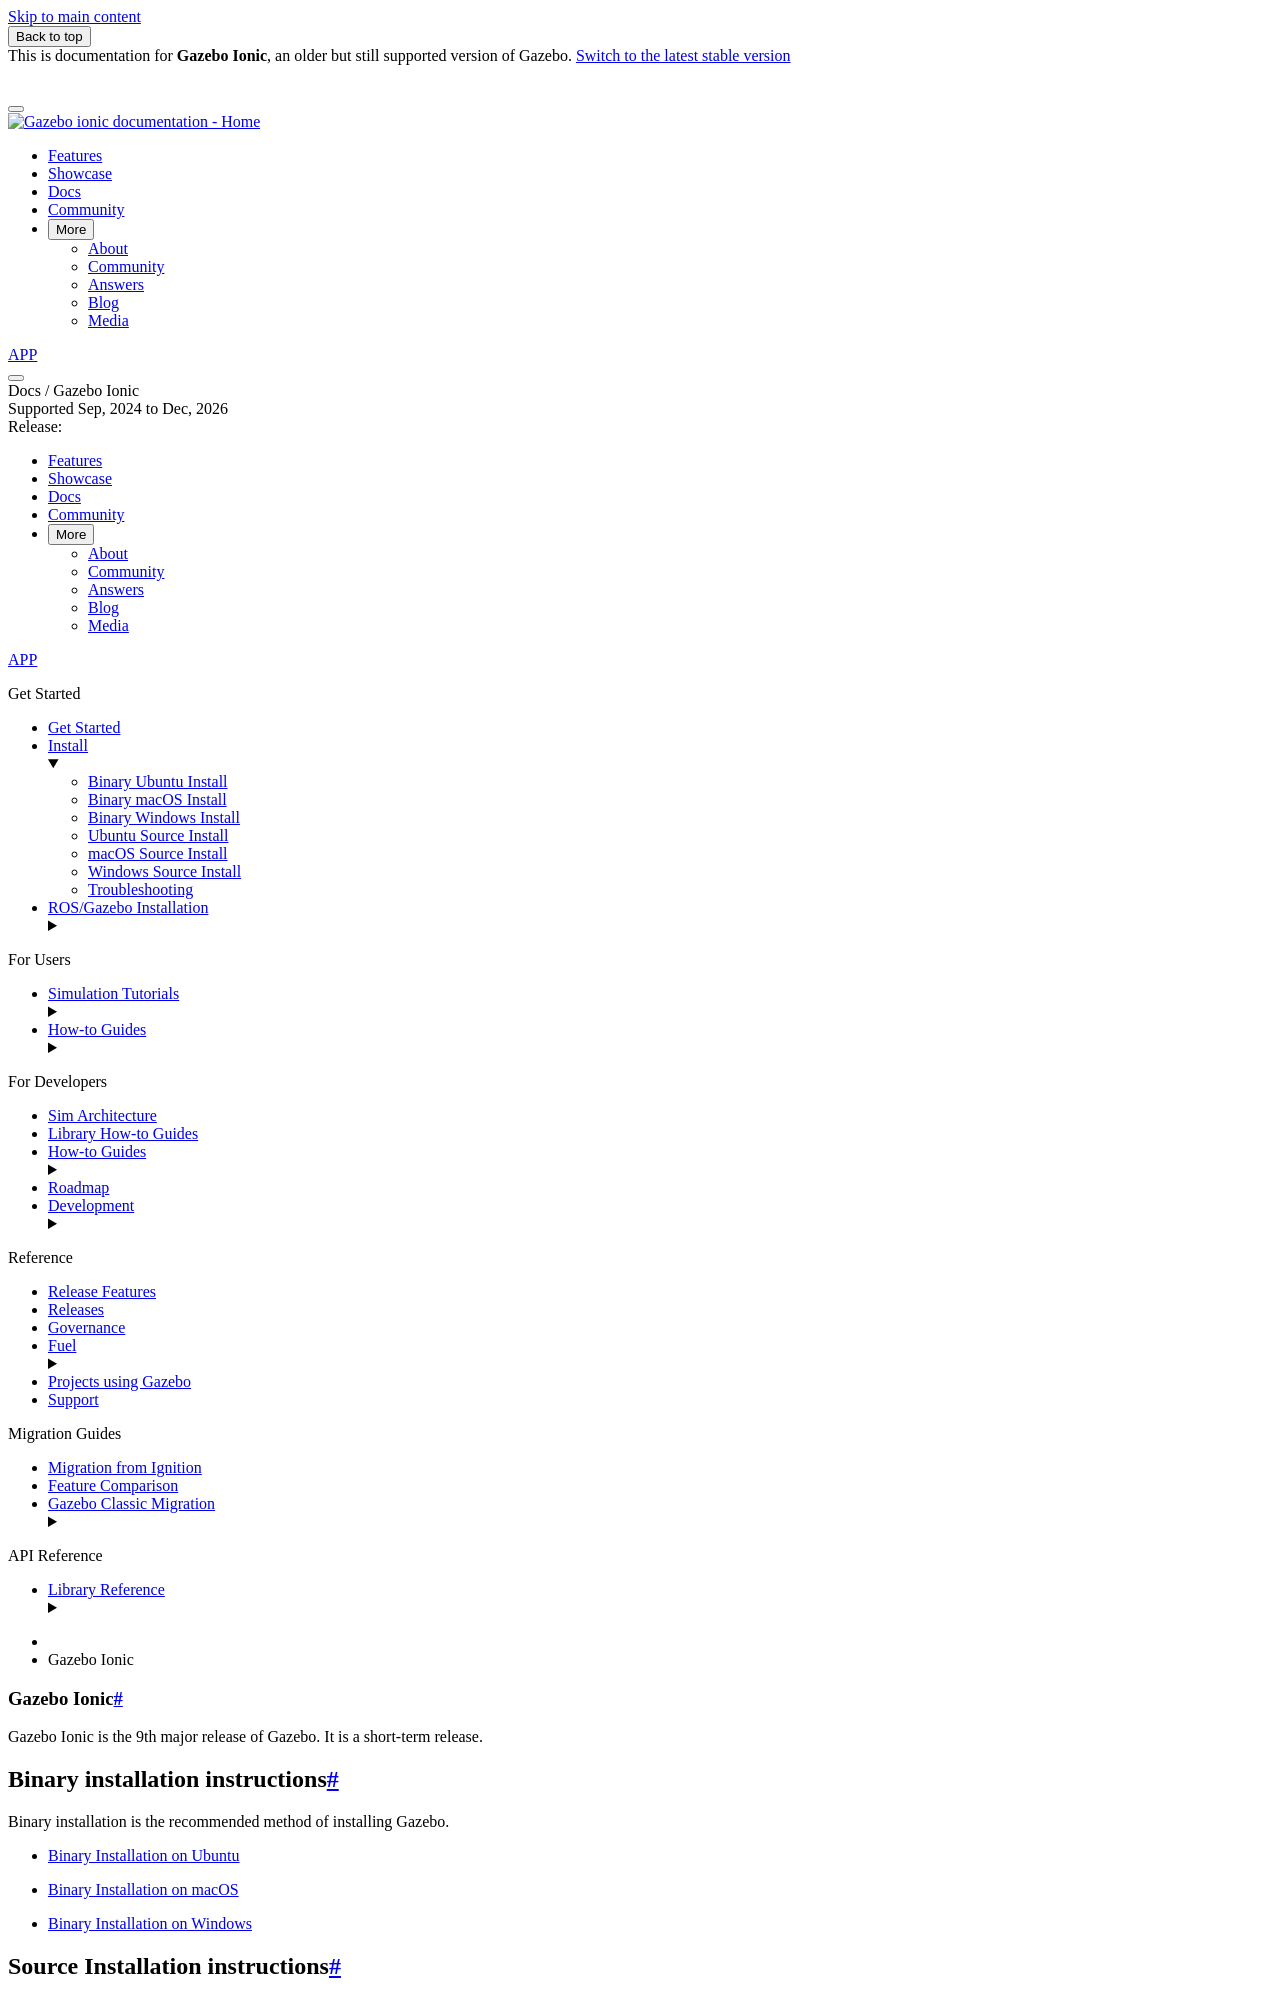

repository: gazebosim/docs · page: docs/ionic/install/index.html · generator: sphinx

# Gazebo Ionic

Gazebo Ionic is the 9th major release of Gazebo. It is a
short-term release.

## Binary installation instructions

Binary installation is the recommended method of installing Gazebo.

 * [Binary Installation on Ubuntu](install_ubuntu)
 * [Binary Installation on macOS](install_osx)
 * [Binary Installation on Windows](install_windows)

## Source Installation instructions

Source installation is recommended for users planning on altering Gazebo's source code (advanced).

 * [Source Installation on Ubuntu](install_ubuntu_src)
 * [Source Installation on macOS](install_osx_src)
 * [Source Installation on Windows](install_windows_src)
